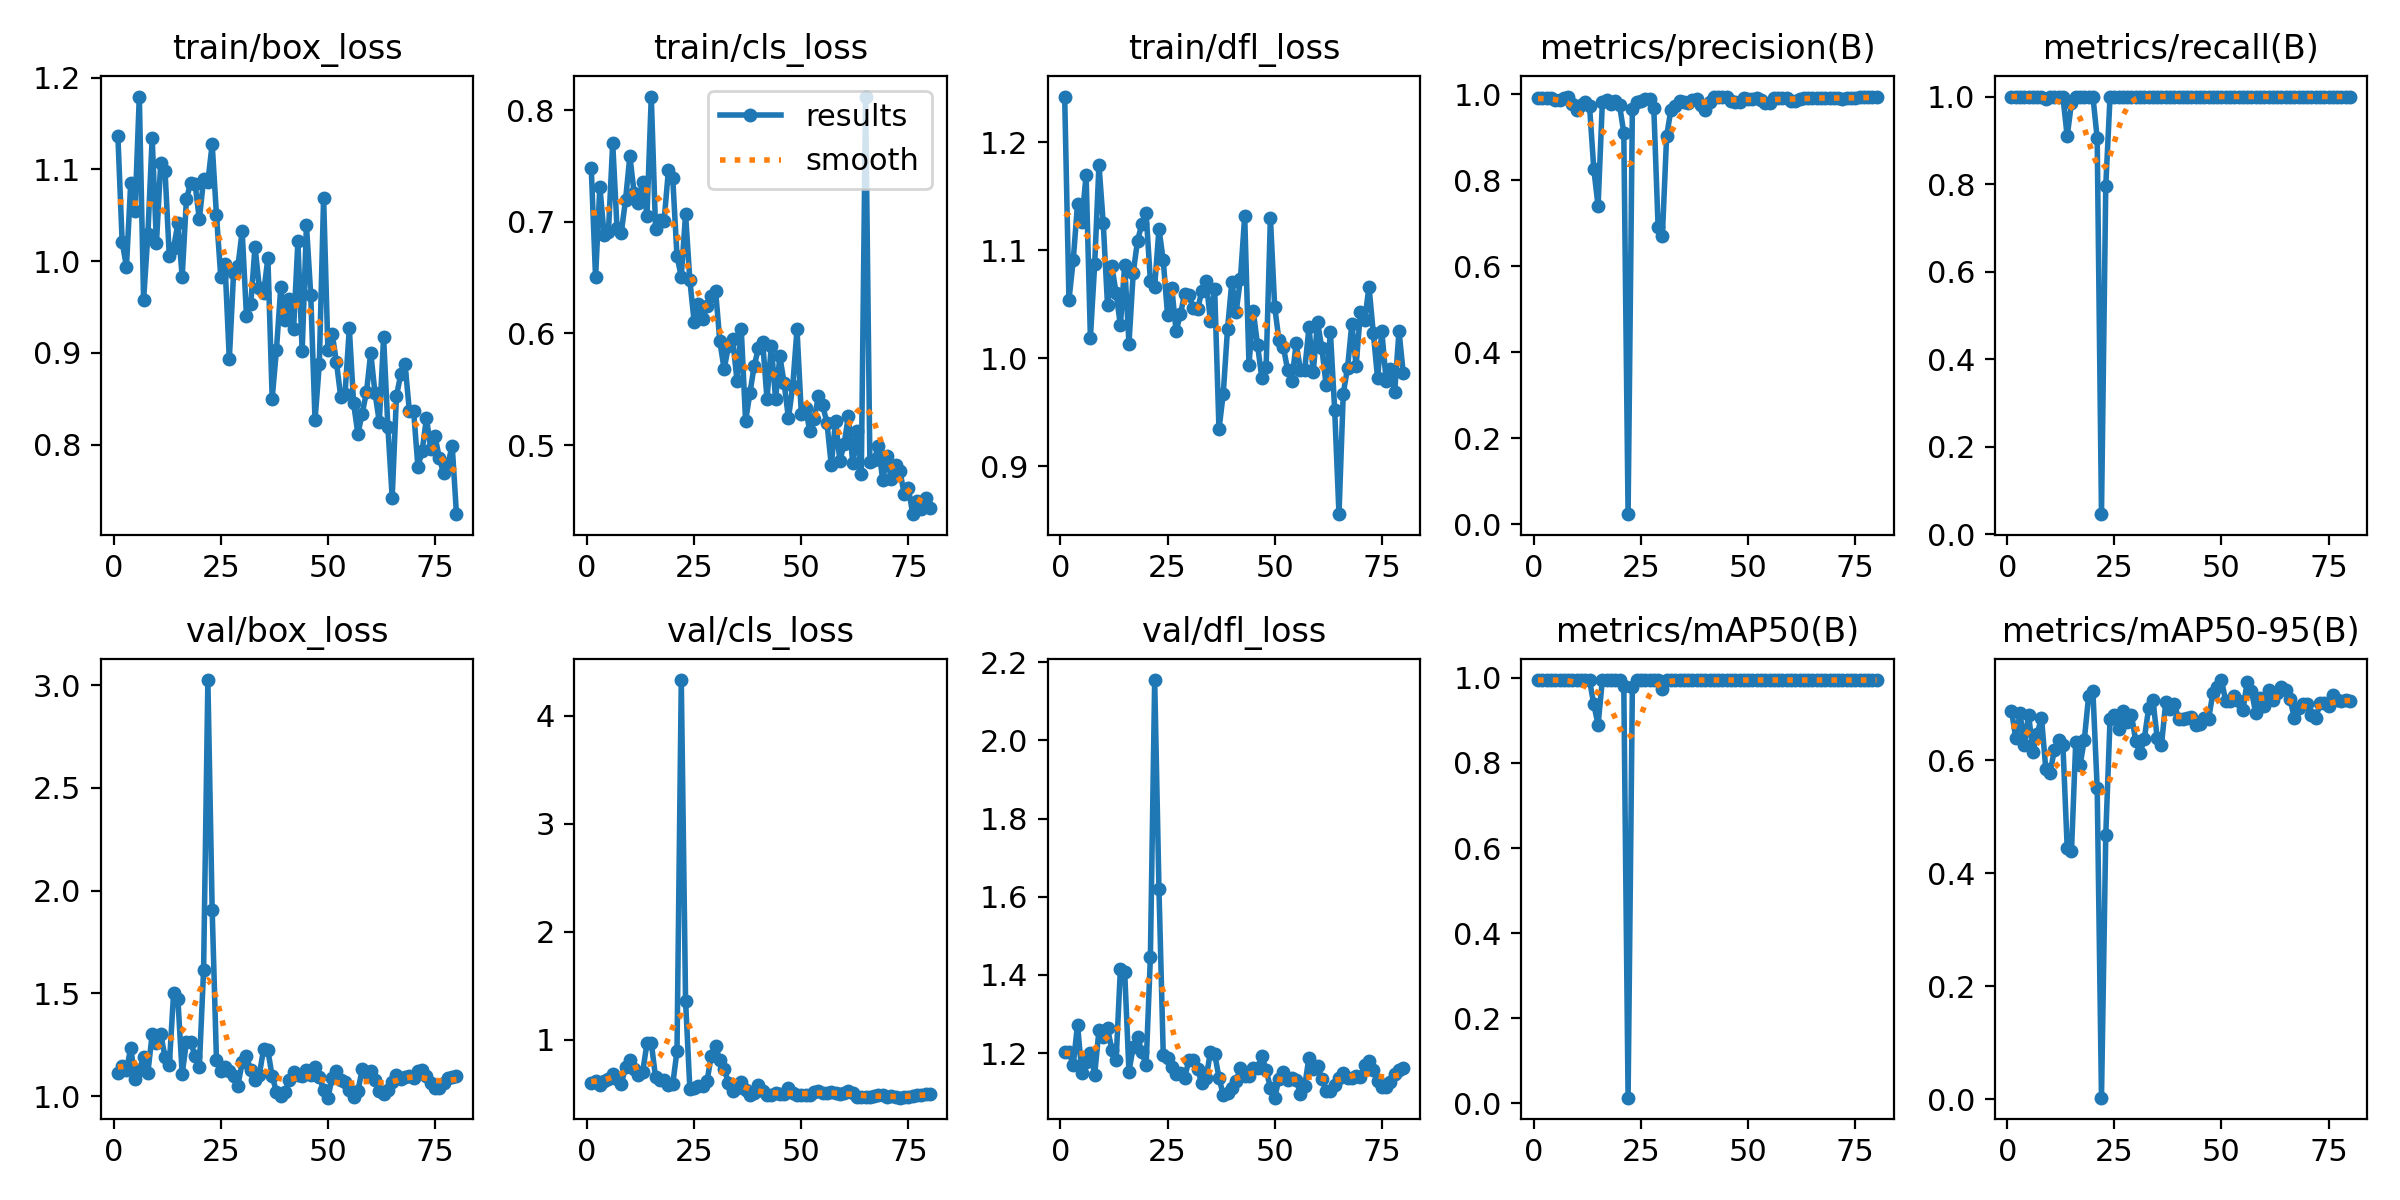

The table this chart was drawn from, first rows:
epoch, time, train/box_loss, train/cls_loss, train/dfl_loss, metrics/precision(B), metrics/recall(B), metrics/mAP50(B), metrics/mAP50-95(B), val/box_loss, val/cls_loss, val/dfl_loss, lr/pg0, lr/pg1, lr/pg2
1, 4.193, 1.137, 0.7478, 1.242, 0.9899, 1, 0.995, 0.6884, 1.115, 0.6024, 1.202, 0.0001, 0.0001, 0.0001
2, 6.681, 1.021, 0.6502, 1.054, 0.9906, 1, 0.995, 0.6401, 1.149, 0.6227, 1.203, 0.0002117, 0.0002117, 0.0002117
3, 9.056, 0.9939, 0.7316, 1.091, 0.9908, 1, 0.995, 0.6834, 1.126, 0.5823, 1.171, 0.0003205, 0.0003205, 0.0003205
4, 11.34, 1.086, 0.6882, 1.143, 0.9902, 1, 0.995, 0.6271, 1.236, 0.6219, 1.273, 0.0004265, 0.0004265, 0.0004265
5, 13.52, 1.055, 0.6906, 1.126, 0.9855, 1, 0.995, 0.6813, 1.083, 0.6422, 1.149, 0.0005297, 0.0005297, 0.0005297
6, 15.71, 1.179, 0.7708, 1.17, 0.9873, 1, 0.995, 0.6152, 1.125, 0.6845, 1.178, 0.0006301, 0.0006301, 0.0006301
7, 17.87, 0.9578, 0.6949, 1.019, 0.9899, 1, 0.995, 0.6469, 1.19, 0.6405, 1.202, 0.0007276, 0.0007276, 0.0007276
8, 20.02, 1.029, 0.6904, 1.087, 0.9943, 1, 0.995, 0.6759, 1.115, 0.5945, 1.145, 0.0008223, 0.0008223, 0.0008223
9, 22.17, 1.134, 0.7197, 1.179, 0.9762, 0.9954, 0.995, 0.5854, 1.301, 0.7464, 1.259, 0.0009141, 0.0009141, 0.0009141
10, 24.31, 1.02, 0.759, 1.125, 0.964, 1, 0.995, 0.5782, 1.258, 0.8141, 1.24, 0.001003, 0.001003, 0.001003
11, 26.51, 1.107, 0.7258, 1.049, 0.9753, 1, 0.995, 0.6179, 1.303, 0.7307, 1.263, 0.001089, 0.001089, 0.001089
12, 28.73, 1.099, 0.7172, 1.086, 0.9826, 1, 0.995, 0.6356, 1.19, 0.673, 1.209, 0.001173, 0.001173, 0.001173
13, 30.85, 1.005, 0.7356, 1.06, 0.9732, 1, 0.995, 0.6277, 1.152, 0.7059, 1.182, 0.001217, 0.001217, 0.001217
14, 33, 1.014, 0.7057, 1.03, 0.8261, 0.9091, 0.9379, 0.4456, 1.501, 0.9699, 1.416, 0.001199, 0.001199, 0.001199
15, 35.17, 1.041, 0.8123, 1.086, 0.7396, 0.9856, 0.89, 0.4392, 1.474, 0.9733, 1.408, 0.001181, 0.001181, 0.001181
16, 36.91, 0.9831, 0.6933, 1.013, 0.9819, 1, 0.995, 0.6332, 1.108, 0.655, 1.152, 0.001164, 0.001164, 0.001164
17, 38.58, 1.068, 0.7016, 1.079, 0.9874, 1, 0.995, 0.5913, 1.263, 0.6292, 1.217, 0.001146, 0.001146, 0.001146
18, 40.24, 1.086, 0.7011, 1.109, 0.9776, 1, 0.995, 0.6369, 1.265, 0.6259, 1.242, 0.001128, 0.001128, 0.001128
19, 41.92, 1.085, 0.7464, 1.124, 0.9831, 1, 0.995, 0.7138, 1.193, 0.5878, 1.203, 0.001111, 0.001111, 0.001111
20, 43.88, 1.046, 0.7397, 1.134, 0.9743, 1, 0.995, 0.7224, 1.141, 0.589, 1.169, 0.001093, 0.001093, 0.001093
21, 46.05, 1.089, 0.6693, 1.071, 0.9104, 0.9045, 0.9811, 0.5509, 1.613, 0.8974, 1.446, 0.001075, 0.001075, 0.001075
22, 48.16, 1.087, 0.6509, 1.066, 0.02381, 0.04545, 0.01299, 0.0026, 3.025, 4.328, 2.154, 0.001058, 0.001058, 0.001058
23, 50.3, 1.127, 0.707, 1.12, 0.9657, 0.7956, 0.9791, 0.4677, 1.905, 1.359, 1.619, 0.00104, 0.00104, 0.00104
24, 52.44, 1.05, 0.6476, 1.091, 0.9818, 1, 0.995, 0.6733, 1.178, 0.5509, 1.195, 0.001022, 0.001022, 0.001022
25, 54.62, 0.9833, 0.6104, 1.04, 0.9832, 1, 0.995, 0.6801, 1.121, 0.5568, 1.187, 0.001005, 0.001005, 0.001005
26, 56.67, 0.9965, 0.6263, 1.065, 0.9896, 1, 0.995, 0.6558, 1.141, 0.5732, 1.165, 0.0009869, 0.0009869, 0.0009869
27, 58.79, 0.8931, 0.6132, 1.025, 0.9891, 1, 0.995, 0.6881, 1.121, 0.5752, 1.147, 0.0009692, 0.0009692, 0.0009692
28, 60.88, 0.9874, 0.6247, 1.04, 0.9678, 1, 0.995, 0.6676, 1.097, 0.617, 1.15, 0.0009515, 0.0009515, 0.0009515
29, 62.99, 0.9943, 0.634, 1.06, 0.6916, 1, 0.995, 0.6801, 1.052, 0.8553, 1.137, 0.0009339, 0.0009339, 0.0009339
30, 65.09, 1.033, 0.6385, 1.059, 0.6714, 1, 0.974, 0.6338, 1.164, 0.9413, 1.183, 0.0009162, 0.0009162, 0.0009162
31, 67.21, 0.9406, 0.5928, 1.046, 0.9033, 1, 0.995, 0.6126, 1.194, 0.8123, 1.183, 0.0008985, 0.0008985, 0.0008985
32, 69.3, 0.9529, 0.5681, 1.046, 0.9638, 1, 0.995, 0.6387, 1.127, 0.7336, 1.16, 0.0008808, 0.0008808, 0.0008808
33, 71.44, 1.016, 0.5886, 1.062, 0.9718, 1, 0.995, 0.6922, 1.077, 0.6058, 1.123, 0.0008631, 0.0008631, 0.0008631
34, 73.57, 0.9712, 0.5952, 1.072, 0.9849, 1, 0.995, 0.7062, 1.104, 0.524, 1.136, 0.0008454, 0.0008454, 0.0008454
35, 75.73, 0.9651, 0.5576, 1.035, 0.9811, 1, 0.995, 0.6404, 1.231, 0.5589, 1.203, 0.0008277, 0.0008277, 0.0008277
36, 77.92, 1.003, 0.6036, 1.064, 0.9793, 1, 0.995, 0.6277, 1.224, 0.609, 1.198, 0.0008101, 0.0008101, 0.0008101
37, 80.05, 0.8503, 0.5215, 0.9342, 0.9852, 1, 0.995, 0.7033, 1.096, 0.5355, 1.138, 0.0007924, 0.0007924, 0.0007924
38, 82.21, 0.9037, 0.5463, 0.9672, 0.9875, 1, 0.995, 0.6903, 1.023, 0.4925, 1.092, 0.0007747, 0.0007747, 0.0007747
39, 84.34, 0.9714, 0.5707, 1.027, 0.9758, 1, 0.995, 0.7003, 1.002, 0.5124, 1.098, 0.000757, 0.000757, 0.000757
40, 86.47, 0.9357, 0.587, 1.071, 0.962, 1, 0.995, 0.673, 1.02, 0.5826, 1.111, 0.0007393, 0.0007393, 0.0007393
41, 88.61, 0.959, 0.592, 1.043, 0.9816, 1, 0.995, 0.674, 1.078, 0.5233, 1.129, 0.0007216, 0.0007216, 0.0007216
42, 90.72, 0.9267, 0.5411, 1.073, 0.9922, 1, 0.995, 0.6746, 1.118, 0.4874, 1.161, 0.000704, 0.000704, 0.000704
43, 92.81, 1.022, 0.5889, 1.132, 0.9928, 1, 0.995, 0.6765, 1.101, 0.4893, 1.142, 0.0006863, 0.0006863, 0.0006863
44, 94.96, 0.9019, 0.5411, 0.9941, 0.9924, 1, 0.995, 0.662, 1.1, 0.5128, 1.142, 0.0006686, 0.0006686, 0.0006686
45, 97.07, 1.039, 0.5795, 1.044, 0.9922, 1, 0.995, 0.664, 1.128, 0.4956, 1.163, 0.0006509, 0.0006509, 0.0006509
46, 99.13, 0.9634, 0.5554, 1.012, 0.983, 1, 0.995, 0.6743, 1.101, 0.4976, 1.161, 0.0006332, 0.0006332, 0.0006332
47, 101.2, 0.8268, 0.5241, 0.9817, 0.9821, 1, 0.995, 0.6738, 1.141, 0.5531, 1.194, 0.0006155, 0.0006155, 0.0006155
48, 103.3, 0.8879, 0.5527, 0.9915, 0.9816, 1, 0.995, 0.7198, 1.092, 0.5107, 1.156, 0.0005979, 0.0005979, 0.0005979
49, 105.4, 1.069, 0.6037, 1.13, 0.9906, 1, 0.995, 0.7308, 1.029, 0.4915, 1.112, 0.0005802, 0.0005802, 0.0005802
50, 107.6, 0.9034, 0.5282, 1.048, 0.9893, 1, 0.995, 0.7423, 0.9929, 0.4908, 1.086, 0.0005625, 0.0005625, 0.0005625
51, 109.7, 0.9211, 0.5332, 1.017, 0.9891, 1, 0.995, 0.7046, 1.089, 0.4864, 1.134, 0.0005448, 0.0005448, 0.0005448
52, 111.8, 0.8896, 0.5123, 1.011, 0.9915, 1, 0.995, 0.7056, 1.124, 0.4918, 1.151, 0.0005271, 0.0005271, 0.0005271
53, 114, 0.8522, 0.5234, 0.9895, 0.9859, 1, 0.995, 0.714, 1.077, 0.5153, 1.131, 0.0005094, 0.0005094, 0.0005094
54, 116.1, 0.8557, 0.5438, 0.9788, 0.9802, 1, 0.995, 0.7049, 1.071, 0.5267, 1.136, 0.0004918, 0.0004918, 0.0004918
55, 118.2, 0.9267, 0.5356, 1.014, 0.9801, 1, 0.995, 0.6892, 1.03, 0.5127, 1.131, 0.0004741, 0.0004741, 0.0004741
56, 120.3, 0.845, 0.5196, 0.9892, 0.9917, 1, 0.995, 0.7394, 0.9946, 0.5107, 1.097, 0.0004564, 0.0004564, 0.0004564
57, 122.5, 0.8118, 0.4818, 0.9891, 0.9917, 1, 0.995, 0.7225, 1.024, 0.5181, 1.116, 0.0004387, 0.0004387, 0.0004387
58, 124.6, 0.8339, 0.5217, 1.028, 0.9916, 1, 0.995, 0.6835, 1.132, 0.5054, 1.189, 0.000421, 0.000421, 0.000421
59, 126.7, 0.8573, 0.4861, 0.9874, 0.9901, 1, 0.995, 0.7102, 1.116, 0.4962, 1.159, 0.0004033, 0.0004033, 0.0004033
60, 128.8, 0.9001, 0.5009, 1.033, 0.984, 1, 0.995, 0.6958, 1.125, 0.5087, 1.166, 0.0003857, 0.0003857, 0.0003857
... 20 more rows
